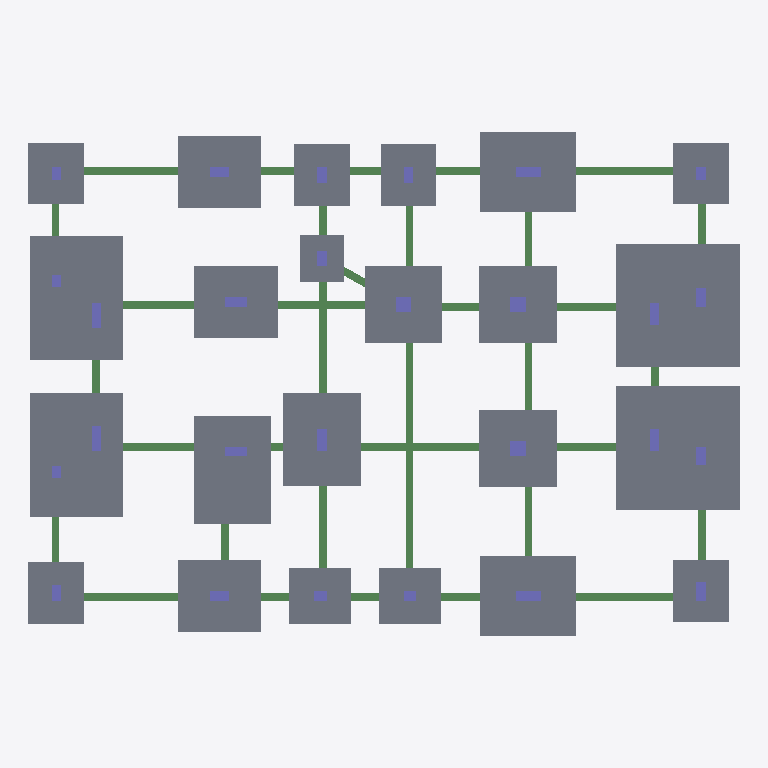
Plan cut of the same IFC building model at storey 'C2B Level (-2)' (level -2.00 m, cut at -0.60 m), seen from above with north up, elements coloured by IFC class: 28 beams (green), 27 columns (violet), 23 slabs (grey). Cut surfaces are drawn darker.
Extent 23.0 m × 16.3 m × 15.2 m (x, y, z). Storeys (5): C2B Level (-2) at -2.00 m; C2B Level (3) at 3.00 m; C2B Level (6) at 6.00 m; C2B Level (9) at 9.00 m; C2B Level (12) at 12.00 m. Elements (247): 116 IfcBeam, 89 IfcColumn, 42 IfcSlab.

HEADER;
FILE_DESCRIPTION(('ViewDefinition [CoordinationView_V2.0]'),'2;1');
FILE_NAME('Project Number','2022-06-11T13:20:31',(''),(''),'The EXPRESS Data Manager Version 5.02.0100.07 : 28 Aug 2013','21.1.21.45 - Exporter 21.1.21.45 - Alternate UI 21.1.21.45','');
FILE_SCHEMA(('IFC2X3'));
ENDSEC;
DATA;
#120=IFCPROJECT('2h1wvB_Gf4UuNXQgt1ddkN',#41,'Project Number',$,$,'Project Name','Project Status',(#112),#107);
#169=IFCSITE('2h1wvB_Gf4UuNXQgt1ddkL',#41,'Default',$,$,#168,$,$,.ELEMENT.,$,$,$,$,$);
#130=IFCBUILDING('2h1wvB_Gf4UuNXQgt1ddkM',#41,'',$,$,#32,$,'',.ELEMENT.,$,$,$);
#141=IFCBUILDINGSTOREY('2h1wvB_Gf4UuNXQgq_PzEn',#41,'C2B Level (-2)',$,'Level:8mm Head',#139,$,'C2B Level (-2)',.ELEMENT.,-2000.0);
#147=IFCBUILDINGSTOREY('2h1wvB_Gf4UuNXQgq_PzE6',#41,'C2B Level (3)',$,'Level:8mm Head',#146,$,'C2B Level (3)',.ELEMENT.,3000.0);
#153=IFCBUILDINGSTOREY('2h1wvB_Gf4UuNXQgq_PzEB',#41,'C2B Level (6)',$,'Level:8mm Head',#152,$,'C2B Level (6)',.ELEMENT.,6000.0);
#159=IFCBUILDINGSTOREY('2h1wvB_Gf4UuNXQgq_PzEG',#41,'C2B Level (9)',$,'Level:8mm Head',#158,$,'C2B Level (9)',.ELEMENT.,9000.0);
#165=IFCBUILDINGSTOREY('2h1wvB_Gf4UuNXQgq_Pznb',#41,'C2B Level (12)',$,'Level:8mm Head',#164,$,'C2B Level (12)',.ELEMENT.,12000.0);
#6723=IFCSLAB('25L6eyrbD8ABiNAoaybsnn',#41,'Foundation Slab:C2B 1.2:416582',$,'Foundation Slab:C2B 1.2',#6707,#6721,'416582',.BASESLAB.);
#5443=IFCSLAB('25L6eyrbD8ABiNAoaybsqI',#41,'Foundation Slab:C2B 1.2:416293',$,'Foundation Slab:C2B 1.2',#5427,#5441,'416293',.BASESLAB.);
#6575=IFCSLAB('25L6eyrbD8ABiNAoaybsmJ',#41,'Foundation Slab:C2B 1.2:416548',$,'Foundation Slab:C2B 1.2',#6559,#6573,'416548',.BASESLAB.);
#6649=IFCSLAB('25L6eyrbD8ABiNAoaybsm2',#41,'Foundation Slab:C2B 1.2:416565',$,'Foundation Slab:C2B 1.2',#6633,#6647,'416565',.BASESLAB.);
#5756=IFCSLAB('25L6eyrbD8ABiNAoaybsrU',#41,'Foundation Slab:C2B 0.8:416361',$,'Foundation Slab:C2B 0.8',#5740,#5754,'416361',.BASESLAB.);
#5978=IFCSLAB('25L6eyrbD8ABiNAoaybssh',#41,'Foundation Slab:C2B 0.8:416412',$,'Foundation Slab:C2B 0.8',#5962,#5976,'416412',.BASESLAB.);
#6052=IFCSLAB('25L6eyrbD8ABiNAoaybssQ',#41,'Foundation Slab:C2B 0.8:416429',$,'Foundation Slab:C2B 0.8',#6036,#6050,'416429',.BASESLAB.);
#5830=IFCSLAB('25L6eyrbD8ABiNAoaybsrD',#41,'Foundation Slab:C2B 0.6:416378',$,'Foundation Slab:C2B 0.6',#5814,#5828,'416378',.BASESLAB.);
#5677=IFCSLAB('25L6eyrbD8ABiNAoaybsrl',#41,'Foundation Slab:C2B 0.8:416344',$,'Foundation Slab:C2B 0.8',#5661,#5675,'416344',.BASESLAB.);
#6126=IFCSLAB('25L6eyrbD8ABiNAoaybss9',#41,'Foundation Slab:C2B 0.8:416446',$,'Foundation Slab:C2B 0.8',#6110,#6124,'416446',.BASESLAB.);
#6200=IFCSLAB('25L6eyrbD8ABiNAoaybstu',#41,'Foundation Slab:C2B 0.8:416463',$,'Foundation Slab:C2B 0.8',#6184,#6198,'416463',.BASESLAB.);
#7019=IFCSLAB('25L6eyrbD8ABiNAoaybsoz',#41,'Foundation Slab:C2B 0.8:416650',$,'Foundation Slab:C2B 0.8',#7003,#7017,'416650',.BASESLAB.);
#7093=IFCSLAB('25L6eyrbD8ABiNAoaybsoi',#41,'Foundation Slab:C2B 0.8:416667',$,'Foundation Slab:C2B 0.8',#7077,#7091,'416667',.BASESLAB.);
#6945=IFCSLAB('25L6eyrbD8ABiNAoaybsnE',#41,'Foundation Slab:C2B 0.8:416633',$,'Foundation Slab:C2B 0.8',#6929,#6943,'416633',.BASESLAB.);
#6348=IFCSLAB('25L6eyrbD8ABiNAoaybst6',#41,'Foundation Slab:C2B 0.8:416497',$,'Foundation Slab:C2B 0.8',#6332,#6346,'416497',.BASESLAB.);
#6274=IFCSLAB('25L6eyrbD8ABiNAoaybstN',#41,'Foundation Slab:C2B 0.8:416480',$,'Foundation Slab:C2B 0.8',#6258,#6272,'416480',.BASESLAB.);
#6422=IFCSLAB('25L6eyrbD8ABiNAoaybsmr',#41,'Foundation Slab:DefName:416514',$,'Foundation Slab:DefName',#6406,#6420,'416514',.BASESLAB.);
#5603=IFCSLAB('25L6eyrbD8ABiNAoaybsrm',#41,'Foundation Slab:C2B 0.6:416327',$,'Foundation Slab:C2B 0.6',#5587,#5601,'416327',.BASESLAB.);
#6797=IFCSLAB('25L6eyrbD8ABiNAoaybsnW',#41,'Foundation Slab:C2B 0.8:416599',$,'Foundation Slab:C2B 0.8',#6781,#6795,'416599',.BASESLAB.);
#6871=IFCSLAB('25L6eyrbD8ABiNAoaybsnV',#41,'Foundation Slab:C2B 0.8:416616',$,'Foundation Slab:C2B 0.8',#6855,#6869,'416616',.BASESLAB.);
#6501=IFCSLAB('25L6eyrbD8ABiNAoaybsma',#41,'Foundation Slab:C2B 0.8:416531',$,'Foundation Slab:C2B 0.8',#6485,#6499,'416531',.BASESLAB.);
#5524=IFCSLAB('25L6eyrbD8ABiNAoaybsq1',#41,'Foundation Slab:C2B 0.6:416310',$,'Foundation Slab:C2B 0.6',#5508,#5522,'416310',.BASESLAB.);
#3043=IFCBEAM('25L6eyrbD8ABiNAoaybs$u',#41,'M_Concrete-Rectangular Beam:C2B 250X700:415951',$,'M_Concrete-Rectangular Beam:C2B 250X700',#3042,#3037,'415951');
#5904=IFCSLAB('25L6eyrbD8ABiNAoaybssy',#41,'Foundation Slab:C2B 0.6:416395',$,'Foundation Slab:C2B 0.6',#5888,#5902,'416395',.BASESLAB.);
#4026=IFCBEAM('25L6eyrbD8ABiNAoaybsvu',#41,'M_Concrete-Rectangular Beam:C2B 250X700:416079',$,'M_Concrete-Rectangular Beam:C2B 250X700',#4025,#4020,'416079');
#3796=IFCBEAM('25L6eyrbD8ABiNAoaybsuE',#41,'M_Concrete-Rectangular Beam:C2B 250X700:416057',$,'M_Concrete-Rectangular Beam:C2B 250X700',#3662,#3794,'416057');
#4337=IFCBEAM('25L6eyrbD8ABiNAoaybsvP',#41,'M_Concrete-Rectangular Beam:C2B 250X700:416110',$,'M_Concrete-Rectangular Beam:C2B 250X700',#4336,#4331,'416110');
#4553=IFCBEAM('25L6eyrbD8ABiNAoaybsv0',#41,'M_Concrete-Rectangular Beam:C2B 250X700:416119',$,'M_Concrete-Rectangular Beam:C2B 250X700',#4382,#4551,'416119');
#5242=IFCBEAM('25L6eyrbD8ABiNAoaybsxo',#41,'M_Concrete-Rectangular Beam:C2B 250X700:416197',$,'M_Concrete-Rectangular Beam:C2B 250X700',#5241,#5236,'416197');
#3528=IFCBEAM('25L6eyrbD8ABiNAoaybsue',#41,'M_Concrete-Rectangular Beam:C2B 250X700:416031',$,'M_Concrete-Rectangular Beam:C2B 250X700',#3506,#3526,'416031');
#3268=IFCBEAM('25L6eyrbD8ABiNAoaybs$O',#41,'M_Concrete-Rectangular Beam:C2B 250X700:415983',$,'M_Concrete-Rectangular Beam:C2B 250X700',#3246,#3266,'415983');
#4232=IFCBEAM('25L6eyrbD8ABiNAoaybsvJ',#41,'M_Concrete-Rectangular Beam:C2B 250X700:416100',$,'M_Concrete-Rectangular Beam:C2B 250X700',#4231,#4226,'416100');
#3936=IFCBEAM('25L6eyrbD8ABiNAoaybsvq',#41,'M_Concrete-Rectangular Beam:C2B 250X700:416067',$,'M_Concrete-Rectangular Beam:C2B 250X700',#3826,#3934,'416067');
#4093=IFCBEAM('25L6eyrbD8ABiNAoaybsvj',#41,'M_Concrete-Rectangular Beam:C2B 250X700:416090',$,'M_Concrete-Rectangular Beam:C2B 250X700',#4071,#4091,'416090');
#3632=IFCBEAM('25L6eyrbD8ABiNAoaybsu6',#41,'M_Concrete-Rectangular Beam:C2B 250X700:416049',$,'M_Concrete-Rectangular Beam:C2B 250X700',#3610,#3630,'416049');
#5100=IFCBEAM('25L6eyrbD8ABiNAoaybsw6',#41,'M_Concrete-Rectangular Beam:C2B 250X700:416177',$,'M_Concrete-Rectangular Beam:C2B 250X700',#5078,#5098,'416177');
#5397=IFCBEAM('25L6eyrbD8ABiNAoaybsxu',#41,'M_Concrete-Rectangular Beam:C2B 250X700:416207',$,'M_Concrete-Rectangular Beam:C2B 250X700',#5287,#5395,'416207');
#3580=IFCBEAM('25L6eyrbD8ABiNAoaybsuG',#41,'M_Concrete-Rectangular Beam:C2B 250X700:416039',$,'M_Concrete-Rectangular Beam:C2B 250X700',#3558,#3578,'416039');
#4996=IFCBEAM('25L6eyrbD8ABiNAoaybswg',#41,'M_Concrete-Rectangular Beam:C2B 250X700:416157',$,'M_Concrete-Rectangular Beam:C2B 250X700',#4974,#4994,'416157');
#3216=IFCBEAM('25L6eyrbD8ABiNAoaybs$G',#41,'M_Concrete-Rectangular Beam:C2B 250X700:415975',$,'M_Concrete-Rectangular Beam:C2B 250X700',#3194,#3214,'415975');
#3476=IFCBEAM('25L6eyrbD8ABiNAoaybsuY',#41,'M_Concrete-Rectangular Beam:C2B 250X700:416021',$,'M_Concrete-Rectangular Beam:C2B 250X700',#3454,#3474,'416021');
#4605=IFCBEAM('25L6eyrbD8ABiNAoaybswt',#41,'M_Concrete-Rectangular Beam:C2B 250X700:416128',$,'M_Concrete-Rectangular Beam:C2B 250X700',#4583,#4603,'416128');
#5048=IFCBEAM('25L6eyrbD8ABiNAoaybswG',#41,'M_Concrete-Rectangular Beam:C2B 250X700:416167',$,'M_Concrete-Rectangular Beam:C2B 250X700',#5026,#5046,'416167');
#3320=IFCBEAM('25L6eyrbD8ABiNAoaybs$E',#41,'M_Concrete-Rectangular Beam:C2B 250X700:415993',$,'M_Concrete-Rectangular Beam:C2B 250X700',#3298,#3318,'415993');
#3164=IFCBEAM('25L6eyrbD8ABiNAoaybs$e',#41,'M_Concrete-Rectangular Beam:C2B 250X700:415967',$,'M_Concrete-Rectangular Beam:C2B 250X700',#3142,#3162,'415967');
#1326=IFCCOLUMN('25L6eyrbD8ABiNAoaybszj',#41,'M_Concrete-Rectangular-Column:C2B 0.3 X 0.8:415834',$,'M_Concrete-Rectangular-Column:C2B 0.3 X 0.8',#1325,#1320,'415834');
#2504=IFCCOLUMN('25L6eyrbD8ABiNAoaybs_P',#41,'M_Concrete-Rectangular-Column:C2B 0.3 X 0.8:415918',$,'M_Concrete-Rectangular-Column:C2B 0.3 X 0.8',#2503,#2498,'415918');
#2826=IFCCOLUMN('25L6eyrbD8ABiNAoaybs$s',#41,'M_Concrete-Rectangular-Column:C2B 0.5 X 0.5:415937',$,'M_Concrete-Rectangular-Column:C2B 0.5 X 0.5',#2825,#2820,'415937');
#2896=IFCCOLUMN('25L6eyrbD8ABiNAoaybs$m',#41,'M_Concrete-Rectangular-Column:C2B 0.5 X 0.5:415943',$,'M_Concrete-Rectangular-Column:C2B 0.5 X 0.5',#2895,#2890,'415943');
#4944=IFCBEAM('25L6eyrbD8ABiNAoaybswY',#41,'M_Concrete-Rectangular Beam:C2B 250X700:416149',$,'M_Concrete-Rectangular Beam:C2B 250X700',#4797,#4942,'416149');
#340=IFCCOLUMN('25L6eyrbD8ABiNAoaybsyI',#41,'M_Concrete-Rectangular-Column:C2B 0.3 X 0.8:415781',$,'M_Concrete-Rectangular-Column:C2B 0.3 X 0.8',#338,#331,'415781');
#2014=IFCCOLUMN('25L6eyrbD8ABiNAoaybs_p',#41,'M_Concrete-Rectangular-Column:C2B 0.3 X 0.8:415876',$,'M_Concrete-Rectangular-Column:C2B 0.3 X 0.8',#2013,#2008,'415876');
#2755=IFCCOLUMN('25L6eyrbD8ABiNAoaybs_D',#41,'M_Concrete-Rectangular-Column:C2B 0.5 X 0.5:415930',$,'M_Concrete-Rectangular-Column:C2B 0.5 X 0.5',#2754,#2749,'415930');
#3112=IFCBEAM('25L6eyrbD8ABiNAoaybs$W',#41,'M_Concrete-Rectangular Beam:C2B 250X700:415959',$,'M_Concrete-Rectangular Beam:C2B 250X700',#3090,#3110,'415959');
#3372=IFCBEAM('25L6eyrbD8ABiNAoaybsus',#41,'M_Concrete-Rectangular Beam:C2B 250X700:416001',$,'M_Concrete-Rectangular Beam:C2B 250X700',#3350,#3370,'416001');
#3424=IFCBEAM('25L6eyrbD8ABiNAoaybsuy',#41,'M_Concrete-Rectangular Beam:C2B 250X700:416011',$,'M_Concrete-Rectangular Beam:C2B 250X700',#3402,#3422,'416011');
#542=IFCCOLUMN('25L6eyrbD8ABiNAoaybsyR',#41,'M_Concrete-Rectangular-Column:C2B 0.3 X 0.7:415788',$,'M_Concrete-Rectangular-Column:C2B 0.3 X 0.7',#541,#536,'415788');
#1844=IFCCOLUMN('25L6eyrbD8ABiNAoaybsz9',#41,'M_Concrete-Rectangular-Column:C2B 0.3 X 0.7:415870',$,'M_Concrete-Rectangular-Column:C2B 0.3 X 0.7',#1843,#1838,'415870');
#707=IFCCOLUMN('25L6eyrbD8ABiNAoaybsy4',#41,'M_Concrete-Rectangular-Column:C2B 0.3 X 0.7:415795',$,'M_Concrete-Rectangular-Column:C2B 0.3 X 0.7',#706,#701,'415795');
#1606=IFCCOLUMN('25L6eyrbD8ABiNAoaybsz5',#41,'M_Concrete-Rectangular-Column:C2B 0.3 X 0.7:415858',$,'M_Concrete-Rectangular-Column:C2B 0.3 X 0.7',#1605,#1600,'415858');
#1536=IFCCOLUMN('25L6eyrbD8ABiNAoaybszR',#41,'M_Concrete-Rectangular-Column:C2B 0.3 X 0.7:415852',$,'M_Concrete-Rectangular-Column:C2B 0.3 X 0.7',#1535,#1530,'415852');
#944=IFCCOLUMN('25L6eyrbD8ABiNAoaybszt',#41,'M_Concrete-Rectangular-Column:C2B 0.3 X 0.6:415808',$,'M_Concrete-Rectangular-Column:C2B 0.3 X 0.6',#943,#938,'415808');
#1396=IFCCOLUMN('25L6eyrbD8ABiNAoaybszN',#41,'M_Concrete-Rectangular-Column:C2B 0.3 X 0.6:415840',$,'M_Concrete-Rectangular-Column:C2B 0.3 X 0.6',#1395,#1390,'415840');
#1676=IFCCOLUMN('25L6eyrbD8ABiNAoaybszF',#41,'M_Concrete-Rectangular-Column:C2B 0.3 X 0.6:415864',$,'M_Concrete-Rectangular-Column:C2B 0.3 X 0.6',#1675,#1670,'415864');
#2294=IFCCOLUMN('25L6eyrbD8ABiNAoaybs_h',#41,'M_Concrete-Rectangular-Column:C2B 0.3 X 0.6:415900',$,'M_Concrete-Rectangular-Column:C2B 0.3 X 0.6',#2293,#2288,'415900');
#4767=IFCBEAM('25L6eyrbD8ABiNAoaybsw_',#41,'M_Concrete-Rectangular Beam:C2B 250X700:416137',$,'M_Concrete-Rectangular Beam:C2B 250X700',#4637,#4765,'416137');
#1466=IFCCOLUMN('25L6eyrbD8ABiNAoaybszH',#41,'M_Concrete-Rectangular-Column:C2B 0.3 X 0.6:415846',$,'M_Concrete-Rectangular-Column:C2B 0.3 X 0.6',#1465,#1460,'415846');
#2364=IFCCOLUMN('25L6eyrbD8ABiNAoaybs_L',#41,'M_Concrete-Rectangular-Column:C2B 0.3 X 0.5:415906',$,'M_Concrete-Rectangular-Column:C2B 0.3 X 0.5',#2363,#2358,'415906');
#5152=IFCBEAM('25L6eyrbD8ABiNAoaybswE',#41,'M_Concrete-Rectangular Beam:C2B 250X700:416185',$,'M_Concrete-Rectangular Beam:C2B 250X700',#5130,#5150,'416185');
#2154=IFCCOLUMN('25L6eyrbD8ABiNAoaybs_d',#41,'M_Concrete-Rectangular-Column:C2B 0.3 X 0.5:415888',$,'M_Concrete-Rectangular-Column:C2B 0.3 X 0.5',#2153,#2148,'415888');
#777=IFCCOLUMN('25L6eyrbD8ABiNAoaybsyE',#41,'M_Concrete-Rectangular-Column:C2B 0.3 X 0.5:415801',$,'M_Concrete-Rectangular-Column:C2B 0.3 X 0.5',#776,#771,'415801');
#2434=IFCCOLUMN('25L6eyrbD8ABiNAoaybs_V',#41,'M_Concrete-Rectangular-Column:C2B 0.3 X 0.5:415912',$,'M_Concrete-Rectangular-Column:C2B 0.3 X 0.5',#2433,#2428,'415912');
#1186=IFCCOLUMN('25L6eyrbD8ABiNAoaybszv',#41,'M_Concrete-Rectangular-Column:C2B 0.3 X 0.4:415822',$,'M_Concrete-Rectangular-Column:C2B 0.3 X 0.4',#1185,#1180,'415822');
#2574=IFCCOLUMN('25L6eyrbD8ABiNAoaybs_3',#41,'M_Concrete-Rectangular-Column:C2B 0.3 X 0.4:415924',$,'M_Concrete-Rectangular-Column:C2B 0.3 X 0.4',#2573,#2568,'415924');
#1256=IFCCOLUMN('25L6eyrbD8ABiNAoaybszZ',#41,'M_Concrete-Rectangular-Column:C2B 0.3 X 0.4:415828',$,'M_Concrete-Rectangular-Column:C2B 0.3 X 0.4',#1255,#1250,'415828');
#2224=IFCCOLUMN('25L6eyrbD8ABiNAoaybs_X',#41,'M_Concrete-Rectangular-Column:C2B 0.3 X 0.4:415894',$,'M_Concrete-Rectangular-Column:C2B 0.3 X 0.4',#2223,#2218,'415894');
#1015=IFCCOLUMN('25L6eyrbD8ABiNAoaybszm',#41,'M_Concrete-Rectangular-Column:C2B 0.3 X 0.4:415815',$,'M_Concrete-Rectangular-Column:C2B 0.3 X 0.4',#1014,#1009,'415815');
#2084=IFCCOLUMN('25L6eyrbD8ABiNAoaybs_z',#41,'M_Concrete-Rectangular-Column:C2B 0.3 X 0.4:415882',$,'M_Concrete-Rectangular-Column:C2B 0.3 X 0.4',#2083,#2078,'415882');
ENDSEC;